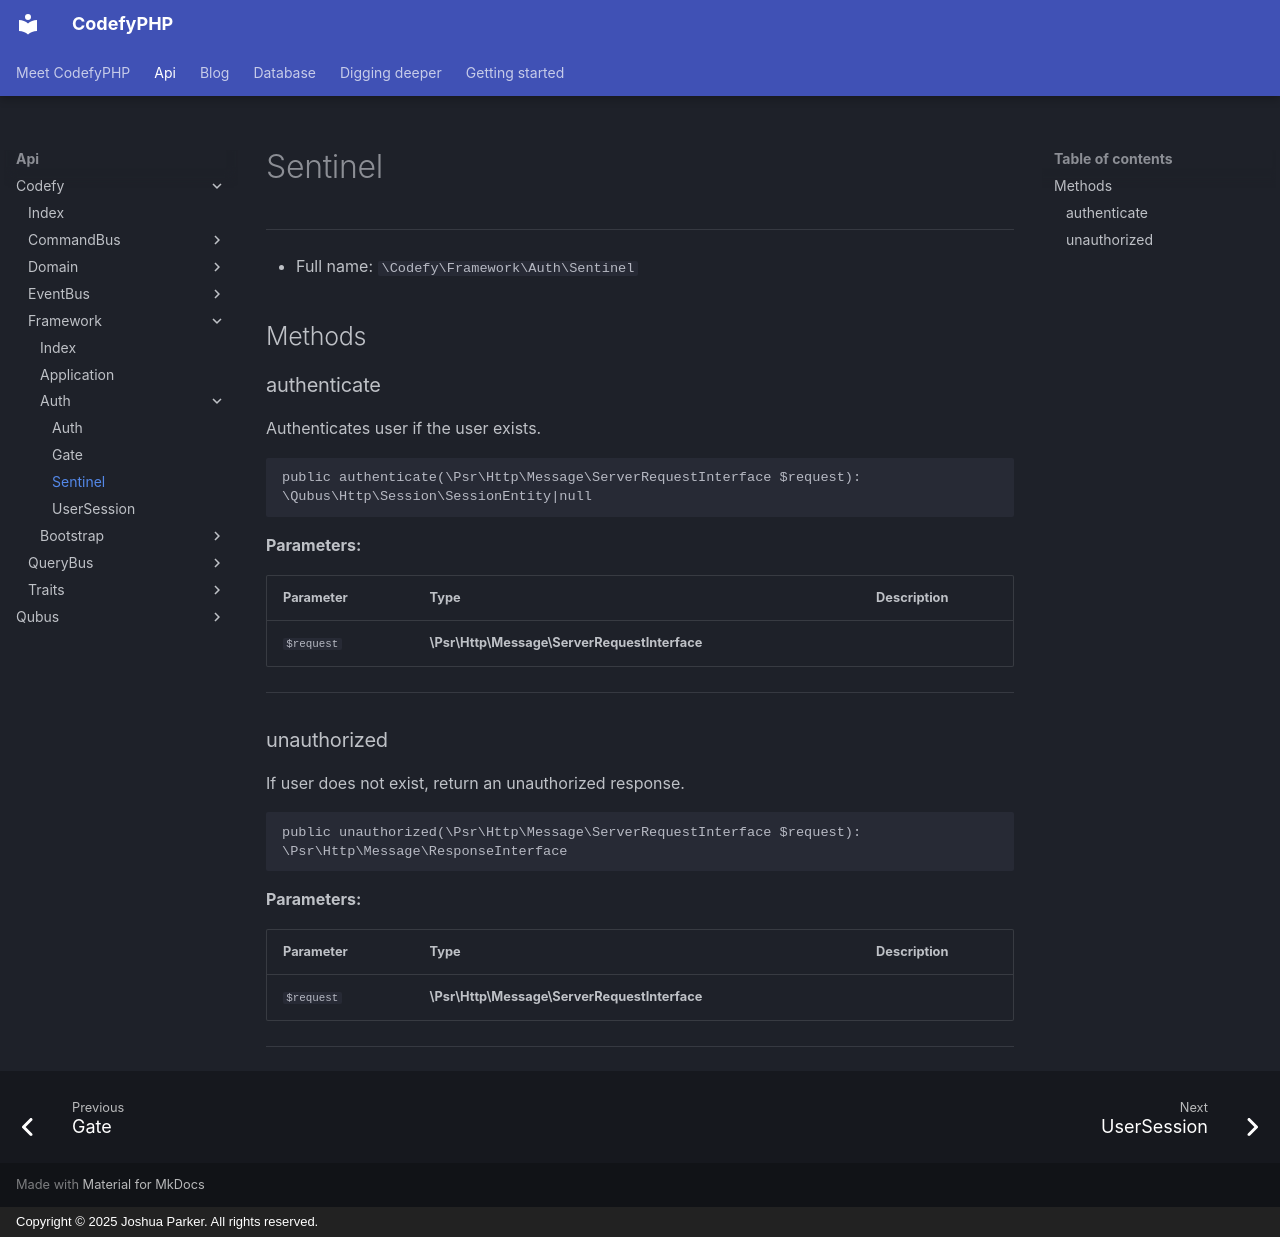

repository: codefyphp/docs · page: api/Codefy/Framework/Auth/Sentinel/index.html · generator: mkdocs · copyright: Copyright © 2025 Joshua Parker. All rights reserved.

# Sentinel

***

* Full name: `\Codefy\Framework\Auth\Sentinel`

## Methods

### authenticate

Authenticates user if the user exists.

```php
public authenticate(\Psr\Http\Message\ServerRequestInterface $request): \Qubus\Http\Session\SessionEntity|null
```

**Parameters:**

| Parameter  | Type                                         | Description |
|------------|----------------------------------------------|-------------|
| `$request` | **\Psr\Http\Message\ServerRequestInterface** |             |

***

### unauthorized

If user does not exist, return an unauthorized response.

```php
public unauthorized(\Psr\Http\Message\ServerRequestInterface $request): \Psr\Http\Message\ResponseInterface
```

**Parameters:**

| Parameter  | Type                                         | Description |
|------------|----------------------------------------------|-------------|
| `$request` | **\Psr\Http\Message\ServerRequestInterface** |             |

***
